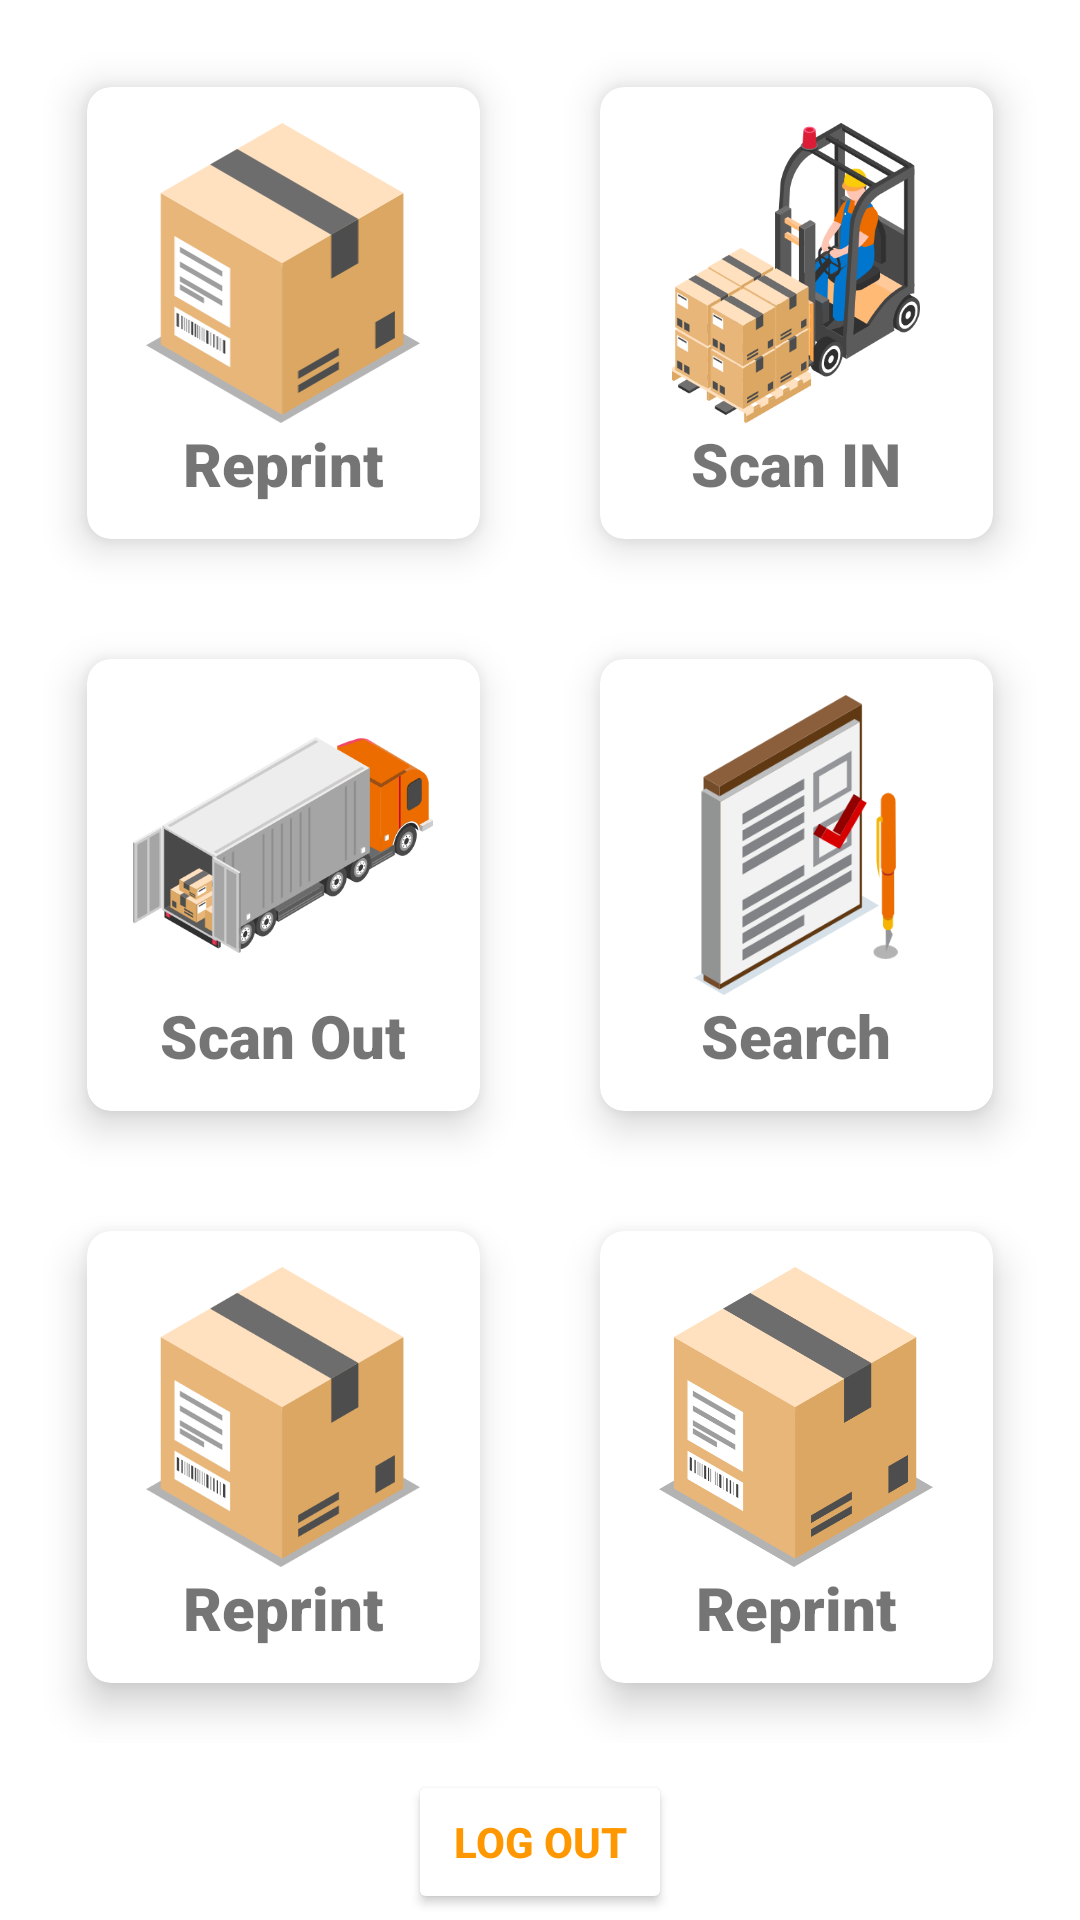

Produce the Android XML layout that renders to this screen, including the resource entries it uses.
<!-- AndroidManifest.xml: application theme AppTheme -->
<!-- res/layout/activity_menu.xml -->
<?xml version="1.0" encoding="utf-8"?>
<LinearLayout xmlns:android="http://schemas.android.com/apk/res/android"
    xmlns:app="http://schemas.android.com/apk/res-auto"
    xmlns:tools="http://schemas.android.com/tools"
    android:layout_width="match_parent"
    android:layout_height="match_parent"
    android:orientation="vertical"
    tools:context=".MainMenu"
    >


    <GridLayout
        android:layout_width="match_parent"
        android:layout_height="572dp"
        android:layout_margin="9dp"
        android:columnCount="2"
        android:rowCount="3">

        <androidx.cardview.widget.CardView
            android:layout_width="wrap_content"
            android:layout_height="wrap_content"
            android:layout_row="0"
            android:layout_column="0"
            android:layout_rowWeight="1"
            android:layout_columnWeight="1"
            android:layout_gravity="fill"
            android:layout_margin="20dp"
            android:onClick="addItem"
            app:cardCornerRadius="8dp"
            app:cardElevation="8dp">

            <LinearLayout
                android:layout_width="match_parent"
                android:layout_height="match_parent"
                android:layout_marginTop="12dp"
                android:orientation="vertical">

                <ImageView
                    android:id="@+id/imageView20"
                    android:layout_width="100dp"
                    android:layout_height="100dp"
                    android:layout_row="0"
                    android:layout_column="0"
                    android:layout_gravity="center"
                    android:src="@drawable/ic_label"
                    android:translationZ="9dp" />

                <TextView
                    android:layout_width="wrap_content"
                    android:layout_height="wrap_content"
                    android:layout_gravity="center"

                    android:fontFamily="sans-serif-black"
                    android:text="Reprint"
                    android:textSize="20dp" />
            </LinearLayout>
        </androidx.cardview.widget.CardView>


        <androidx.cardview.widget.CardView
            android:layout_width="wrap_content"
            android:layout_height="wrap_content"
            android:layout_row="0"
            android:layout_column="1"
            android:layout_rowWeight="1"
            android:layout_columnWeight="1"
            android:layout_gravity="fill"
            android:layout_margin="20dp"
            android:onClick="scanIn"
            app:cardCornerRadius="8dp"
            app:cardElevation="8dp">

            <LinearLayout
                android:layout_width="match_parent"
                android:layout_height="match_parent"
                android:layout_marginTop="12dp"
                android:orientation="vertical">

                <ImageView
                    android:id="@+id/imageView21"
                    android:layout_width="100dp"
                    android:layout_height="100dp"
                    android:layout_row="0"
                    android:layout_column="0"
                    android:layout_gravity="center"
                    android:src="@drawable/ic_inbound"
                    android:translationZ="9dp" />

                <TextView
                    android:layout_width="wrap_content"
                    android:layout_height="wrap_content"
                    android:layout_gravity="center"
                    android:fontFamily="sans-serif-black"
                    android:text="Scan IN"
                    android:textSize="20dp" />
            </LinearLayout>
        </androidx.cardview.widget.CardView>

        <androidx.cardview.widget.CardView
            android:layout_width="wrap_content"
            android:layout_height="wrap_content"
            android:layout_row="1"
            android:layout_column="0"
            android:layout_rowWeight="1"
            android:layout_columnWeight="1"
            android:layout_gravity="fill"
            android:layout_margin="20dp"
            android:onClick="scanOut"
            app:cardCornerRadius="8dp"
            app:cardElevation="8dp">

            <LinearLayout
                android:layout_width="match_parent"
                android:layout_height="match_parent"
                android:layout_marginTop="12dp"
                android:orientation="vertical">

                <ImageView
                    android:id="@+id/imageView22"
                    android:layout_width="100dp"
                    android:layout_height="100dp"
                    android:layout_row="0"
                    android:layout_column="0"
                    android:layout_gravity="center"
                    android:src="@drawable/ic_scanout"
                    android:translationZ="9dp" />

                <TextView
                    android:layout_width="wrap_content"
                    android:layout_height="wrap_content"
                    android:layout_gravity="center"
                    android:fontFamily="sans-serif-black"
                    android:text="Scan Out"
                    android:textSize="20dp" />
            </LinearLayout>
        </androidx.cardview.widget.CardView>


        <androidx.cardview.widget.CardView
            android:layout_width="wrap_content"
            android:layout_height="wrap_content"
            android:layout_row="1"
            android:layout_column="1"
            android:layout_rowWeight="1"
            android:layout_columnWeight="1"
            android:layout_gravity="fill"
            android:layout_margin="20dp"
            android:onClick="search"
            app:cardCornerRadius="8dp"
            app:cardElevation="8dp">

            <LinearLayout
                android:layout_width="match_parent"
                android:layout_height="match_parent"
                android:layout_marginTop="12dp"
                android:orientation="vertical">

                <ImageView
                    android:id="@+id/imageView23"
                    android:layout_width="100dp"
                    android:layout_height="100dp"
                    android:layout_row="0"
                    android:layout_column="0"
                    android:layout_gravity="center"
                    android:src="@drawable/ic_search"
                    android:translationZ="9dp" />

                <TextView
                    android:layout_width="wrap_content"
                    android:layout_height="wrap_content"
                    android:layout_gravity="center"
                    android:fontFamily="sans-serif-black"
                    android:text="Search"
                    android:textSize="20dp" />
            </LinearLayout>
        </androidx.cardview.widget.CardView>

        <androidx.cardview.widget.CardView
            android:layout_width="wrap_content"
            android:layout_height="wrap_content"
            android:layout_row="2"
            android:layout_rowWeight="1"
            android:layout_column="0"
            android:layout_columnWeight="1"
            android:layout_gravity="fill"
            android:layout_margin="20dp"
            android:onClick="addItem"
            app:cardCornerRadius="8dp"
            app:cardElevation="8dp">

            <LinearLayout
                android:layout_width="match_parent"
                android:layout_height="match_parent"
                android:layout_marginTop="12dp"
                android:orientation="vertical">

                <ImageView
                    android:id="@+id/imageView24"
                    android:layout_width="100dp"
                    android:layout_height="100dp"
                    android:layout_row="0"
                    android:layout_column="0"
                    android:layout_gravity="center"
                    android:onClick="addItem"
                    android:src="@drawable/ic_label"
                    android:translationZ="9dp" />

                <TextView
                    android:layout_width="wrap_content"
                    android:layout_height="wrap_content"
                    android:layout_gravity="center"

                    android:fontFamily="sans-serif-black"
                    android:text="Reprint"
                    android:textSize="20dp" />
            </LinearLayout>
        </androidx.cardview.widget.CardView>


        <androidx.cardview.widget.CardView
            android:layout_width="wrap_content"
            android:layout_height="wrap_content"
            android:layout_row="2"
            android:layout_rowWeight="1"
            android:layout_column="1"
            android:layout_columnWeight="1"
            android:layout_gravity="fill"
            android:layout_margin="20dp"
            android:onClick="addItem"
            app:cardCornerRadius="8dp"
            app:cardElevation="8dp">

            <LinearLayout
                android:layout_width="match_parent"
                android:layout_height="match_parent"
                android:layout_marginTop="12dp"
                android:orientation="vertical">

                <ImageView
                    android:id="@+id/imageView25"
                    android:layout_width="100dp"
                    android:layout_height="100dp"
                    android:layout_row="0"
                    android:layout_column="0"
                    android:layout_gravity="center"
                    android:onClick="addItem"
                    android:src="@drawable/ic_label"
                    android:translationZ="9dp" />

                <TextView
                    android:layout_width="wrap_content"
                    android:layout_height="wrap_content"
                    android:layout_gravity="center"
               
                    android:fontFamily="sans-serif-black"
                    android:text="Reprint"
                    android:textSize="20dp" />
            </LinearLayout>
        </androidx.cardview.widget.CardView>


    </GridLayout>
    <Button
        android:id="@+id/button_logout"
        android:layout_width="wrap_content"
        android:layout_height="wrap_content"
        android:layout_marginTop="0dp"
        android:backgroundTint="#FFFFFF"
        android:onClick="logout"
        android:text="Log Out"
        android:layout_gravity="center_horizontal"
        android:textColor="#FF9800"
        android:textStyle="bold"
        />

</LinearLayout>
<!-- resources referenced by this layout -->
<resources>
  <!-- drawable ic_inbound: vector/xml drawable (drawable, 35024 chars, omitted) -->
  <!-- drawable ic_label: vector/xml drawable (drawable, 4139 chars, omitted) -->
  <!-- drawable ic_scanout: vector/xml drawable (drawable, 26849 chars, omitted) -->
  <!-- drawable ic_search: vector/xml drawable (drawable, 4260 chars, omitted) -->
</resources>
